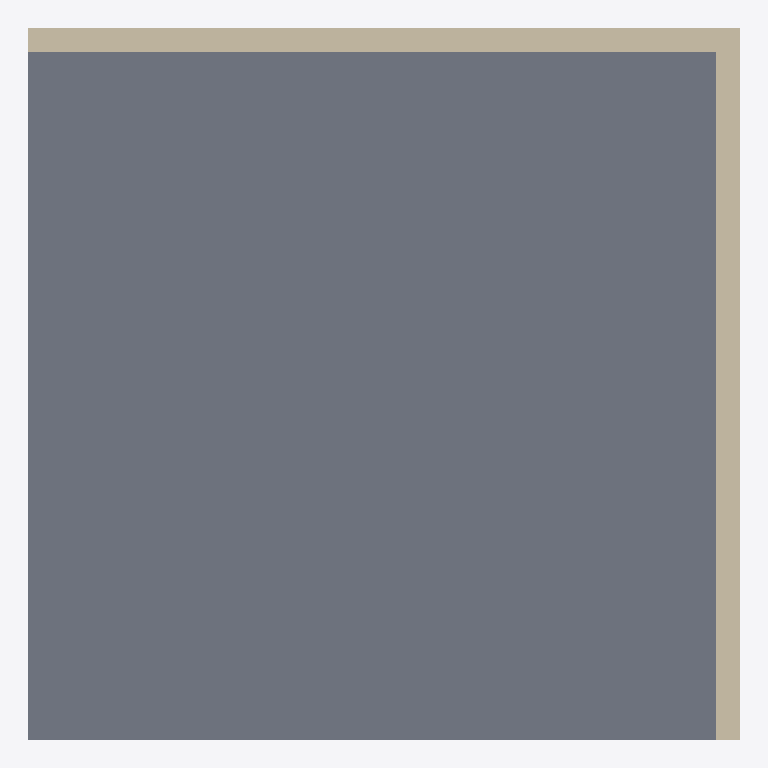
Plan cut of the same IFC building model at storey 'Level 1' (level 0.00 m, cut at 1.40 m), seen from above with north up, elements coloured by IFC class: 2 walls (beige), 1 slab (grey). Cut surfaces are drawn darker.
Extent 6.0 m × 6.0 m × 3.4 m (x, y, z). Storeys (1): Level 1 at 0.00 m. Elements (3): 2 IfcWallStandardCase, 1 IfcSlab.

HEADER;
FILE_DESCRIPTION(('ViewDefinition [CoordinationView_V2.0]'),'2;1');
FILE_NAME('Project  Number','2019-05-18T14:30:45',(''),(''),'The EXPRESS Data Manager Version 5.02.0100.07 : ','20170223_1515(x64) - Exporter 18.0.0.420 - Alter','');
FILE_SCHEMA(('IFC2X3'));
ENDSEC;
DATA;
#105=IFCPROJECT('1tBO_FL1XAxfxe8kjL0nGD',#41,'Project  Number',$,$,'Project Name','Project  Status',(#97),#92);
#298=IFCSITE('1tBO_FL1XAxfxe8kjL0nGF',#41,'Default',$,'',#297,$,$,.ELEMENT.,(42,21,31,181945),(-71,-3,-24,-263305),0.0,$,$);
#115=IFCBUILDING('1tBO_FL1XAxfxe8kjL0nGC',#41,'',$,$,#32,$,'',.ELEMENT.,$,$,#111);
#124=IFCBUILDINGSTOREY('1tBO_FL1XAxfxe8kkg$DZo',#41,'Level 1',$,$,#122,$,'Level 1',.ELEMENT.,0.0);
#161=IFCSLAB('3tdsCzrTbBiACuCImifetw',#41,'Floor:Generic Floor - 400mm:201008',$,'Floor:Generic Floor - 400mm',#136,#157,'201008',.FLOOR.);
#234=IFCWALLSTANDARDCASE('3tdsCzrTbBiACuCImifev2',#41,'Basic Wall:Generic - 200mm:201352',$,'Basic Wall:Generic - 200mm:249',#207,#232,'201352');
#286=IFCWALLSTANDARDCASE('3tdsCzrTbBiACuCImifeuP',#41,'Basic Wall:Generic - 200mm:201427',$,'Basic Wall:Generic - 200mm:249',#266,#284,'201427');
ENDSEC;
